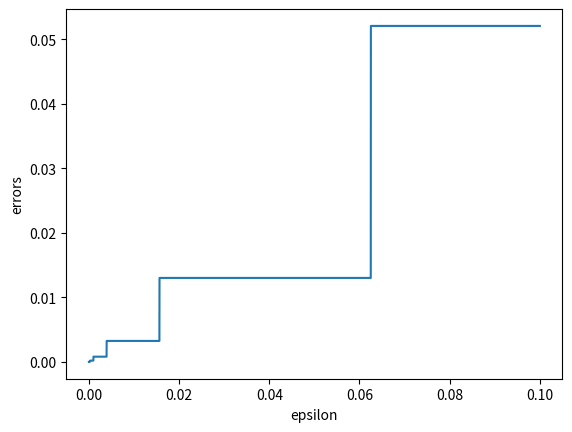

Python code for this plot:
import numpy as np
import random
from fractions import Fraction
import matplotlib.pyplot as plt


FAIL = 2

def flip_unbiased():
   '''
   assume 0 with probability 1/2 and 1 with probability 1/2
   ''' 
   probability = random.random()
   value = 0 if probability <= 0.5 else 1
   return value


def generate_fail(combinations, frac):
    F = 0
    while ((frac.numerator * (combinations - F)) % \
            frac.denominator) != 0:
        F = F + 1
    return F


def flip(epsilon:float=0.0001, proba=Fraction(5, 6))->(float, float):
    '''
    choose delta number of flips above np.ceil(1-log2(epsilon))
    return r <= {0, 1, FAIL} that satisfies the following properties:
    1. P[r = FAIL] < epsilon
    2. P[r = 1 | r != FAIL] = 1/3
    ''' 
    flips = int(np.ceil(2-np.log2(epsilon)))
    combinations = 2**flips
    F = generate_fail(combinations, proba)
    while F/combinations >= epsilon:
        flips = flips + 1
        combinations = 2**flips
        F = generate_fail(combinations, proba)
        assert((proba.numerator * (combinations - F)) %\
                proba.denominator == 0)
    encoding = 0
    for i in range(flips):
        encoding = encoding + (flip_unbiased() << i)
    r = FAIL
    if encoding < (proba.numerator * (combinations - F))/\
            proba.denominator:
        r = 1
    elif encoding < (combinations - F):
        r = 0
    assert((F/combinations) <= epsilon)
    error = ((proba.numerator * (combinations - F))/proba.denominator)/\
            combinations
    error = (proba.numerator/proba.denominator) - error
    return error, r



if __name__ == "__main__":
    '''
    if you run for sufficiently large number of experiments you will find that
    the following conclusions are satisfied
    1. P[r = FAIL] < epsilon
    2. P[r = 1 | r != FAIL] = 1/3
    '''
    experiments = 1
    epsilon = np.arange(1e-10, 1e-1, 1e-6)
    errors = []
    f = Fraction(5, 6)
    for e in epsilon:
        ones = 0
        zeros = 0
        fail = 0
        for experiment in range(experiments):
            error, r = flip(e, f)
            if r == 1:
                ones = ones + 1
            elif r == 0:
                zeros = zeros + 1
            elif r == FAIL:
                fail = fail + 1
        errors.append(error)
    plt.xlabel('epsilon')
    plt.ylabel('errors')
    plt.plot(epsilon, errors)
    plt.show()
